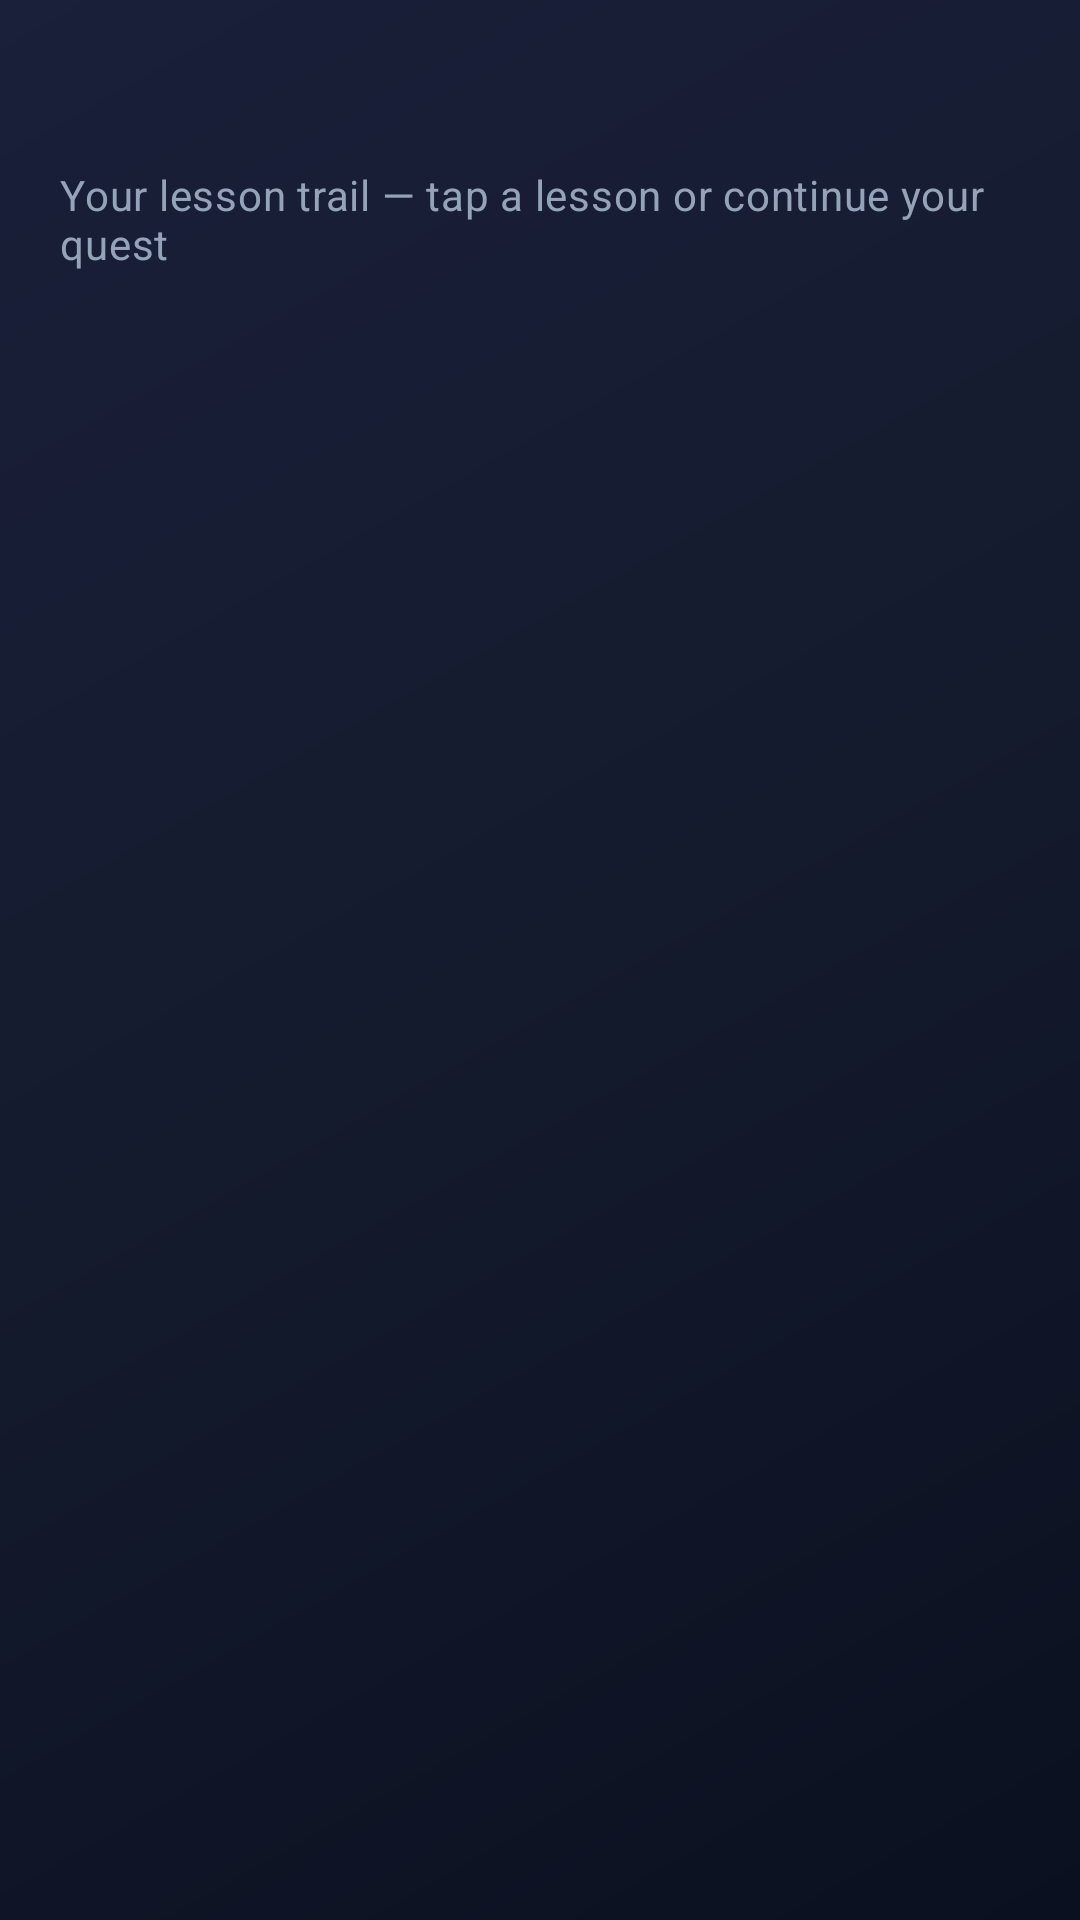

This screen was rendered from an Android layout file. Write that file and the resources it references.
<!-- AndroidManifest.xml: application theme Theme.QuantumRealm -->
<!-- res/layout/activity_module.xml -->
<?xml version="1.0" encoding="utf-8"?>
<ScrollView xmlns:android="http://schemas.android.com/apk/res/android"
    android:layout_width="match_parent"
    android:layout_height="match_parent"
    android:background="@drawable/bg_game_screen"
    android:fillViewport="true">

    <LinearLayout
        android:layout_width="match_parent"
        android:layout_height="wrap_content"
        android:orientation="vertical"
        android:padding="@dimen/game_screen_padding">

        <TextView
            android:id="@+id/moduleTitleTextView"
            android:layout_width="match_parent"
            android:layout_height="wrap_content"
            android:textAppearance="@style/TextAppearance.QuantumRealm.Hero"
            android:textSize="22sp" />

        <TextView
            android:id="@+id/modulePathSubtitle"
            android:layout_width="match_parent"
            android:layout_height="wrap_content"
            android:layout_marginTop="6dp"
            android:layout_marginBottom="12dp"
            android:text="@string/module_path_subtitle"
            android:textAppearance="@style/TextAppearance.QuantumRealm.Subtitle" />

        <com.google.android.material.button.MaterialButton
            android:id="@+id/moduleContinueButton"
            style="@style/Widget.QuantumRealm.Button.Success"
            android:layout_width="match_parent"
            android:layout_height="wrap_content"
            android:layout_marginBottom="16dp"
            android:text="@string/module_continue_quest"
            android:visibility="gone" />

        <LinearLayout
            android:id="@+id/moduleContainer"
            android:layout_width="match_parent"
            android:layout_height="wrap_content"
            android:orientation="vertical" />
    </LinearLayout>
</ScrollView>
<!-- resources referenced by this layout -->
<resources>
  <dimen name="game_screen_padding">20dp</dimen>
  <!-- drawable bg_game_screen (drawable) -->
  <?xml version="1.0" encoding="utf-8"?>
  <layer-list xmlns:android="http://schemas.android.com/apk/res/android">
      <item>
          <shape android:shape="rectangle">
              <gradient
                  android:angle="135"
                  android:startColor="@color/game_bg_dark"
                  android:centerColor="@color/game_bg_mid"
                  android:endColor="#1A1F3A"
                  android:type="linear" />
          </shape>
      </item>
  </layer-list>
  <string name="module_continue_quest">Continue where I left off</string>
  <string name="module_path_subtitle">Your lesson trail — tap a lesson or continue your quest</string>
  <style name="TextAppearance.QuantumRealm.Hero" parent="TextAppearance.MaterialComponents.Headline4">
          <item name="android:textColor">@color/game_text_primary</item>
          <item name="android:textStyle">bold</item>
      </style>
  <style name="TextAppearance.QuantumRealm.Subtitle" parent="TextAppearance.MaterialComponents.Body2">
          <item name="android:textColor">@color/game_text_secondary</item>
      </style>
  <style name="Widget.QuantumRealm.Button.Success" parent="Widget.MaterialComponents.Button">
          <item name="android:textColor">@color/white</item>
          <item name="android:textAllCaps">false</item>
          <item name="android:textStyle">bold</item>
          <item name="cornerRadius">@dimen/game_button_radius</item>
          <item name="backgroundTint">@color/game_success</item>
          <item name="android:minHeight">56dp</item>
      </style>
  <style name="Theme.QuantumRealm" parent="Theme.MaterialComponents.DayNight.DarkActionBar">
          <item name="colorPrimary">@color/game_primary</item>
          <item name="colorPrimaryVariant">@color/game_primary_dark</item>
          <item name="colorOnPrimary">@color/white</item>
          <item name="colorSecondary">@color/game_accent</item>
          <item name="colorSecondaryVariant">@color/teal_700</item>
          <item name="colorOnSecondary">@color/black</item>
          <item name="android:statusBarColor">@color/game_bg_dark</item>
          <item name="android:navigationBarColor">@color/game_bg_dark</item>
          <item name="android:windowBackground">@color/game_bg_dark</item>
          <item name="materialButtonStyle">@style/Widget.QuantumRealm.Button.Primary</item>
          <item name="actionBarTheme">@style/ThemeOverlay.QuantumRealm.ActionBar</item>
      </style>
  <color name="game_bg_dark">#0B1020</color>
  <color name="game_bg_mid">#141B2D</color>
  <color name="game_text_primary">#F8FAFC</color>
  <color name="game_text_secondary">#94A3B8</color>
  <color name="white">#FFFFFFFF</color>
  <dimen name="game_button_radius">14dp</dimen>
  <color name="game_success">#22C55E</color>
  <color name="game_primary">#6366F1</color>
  <color name="game_primary_dark">#4F46E5</color>
  <color name="game_accent">#22D3EE</color>
  <color name="teal_700">#FF018786</color>
  <color name="black">#FF000000</color>
  <style name="Widget.QuantumRealm.Button.Primary" parent="Widget.MaterialComponents.Button">
          <item name="android:textColor">@color/white</item>
          <item name="android:textAllCaps">false</item>
          <item name="android:textStyle">bold</item>
          <item name="cornerRadius">@dimen/game_button_radius</item>
          <item name="backgroundTint">@color/game_primary</item>
          <item name="android:minHeight">52dp</item>
      </style>
  <style name="ThemeOverlay.QuantumRealm.ActionBar" parent="ThemeOverlay.MaterialComponents.Dark.ActionBar">
          <item name="android:textColorPrimary">@color/game_text_primary</item>
          <item name="colorControlNormal">@color/game_text_primary</item>
      </style>
</resources>
